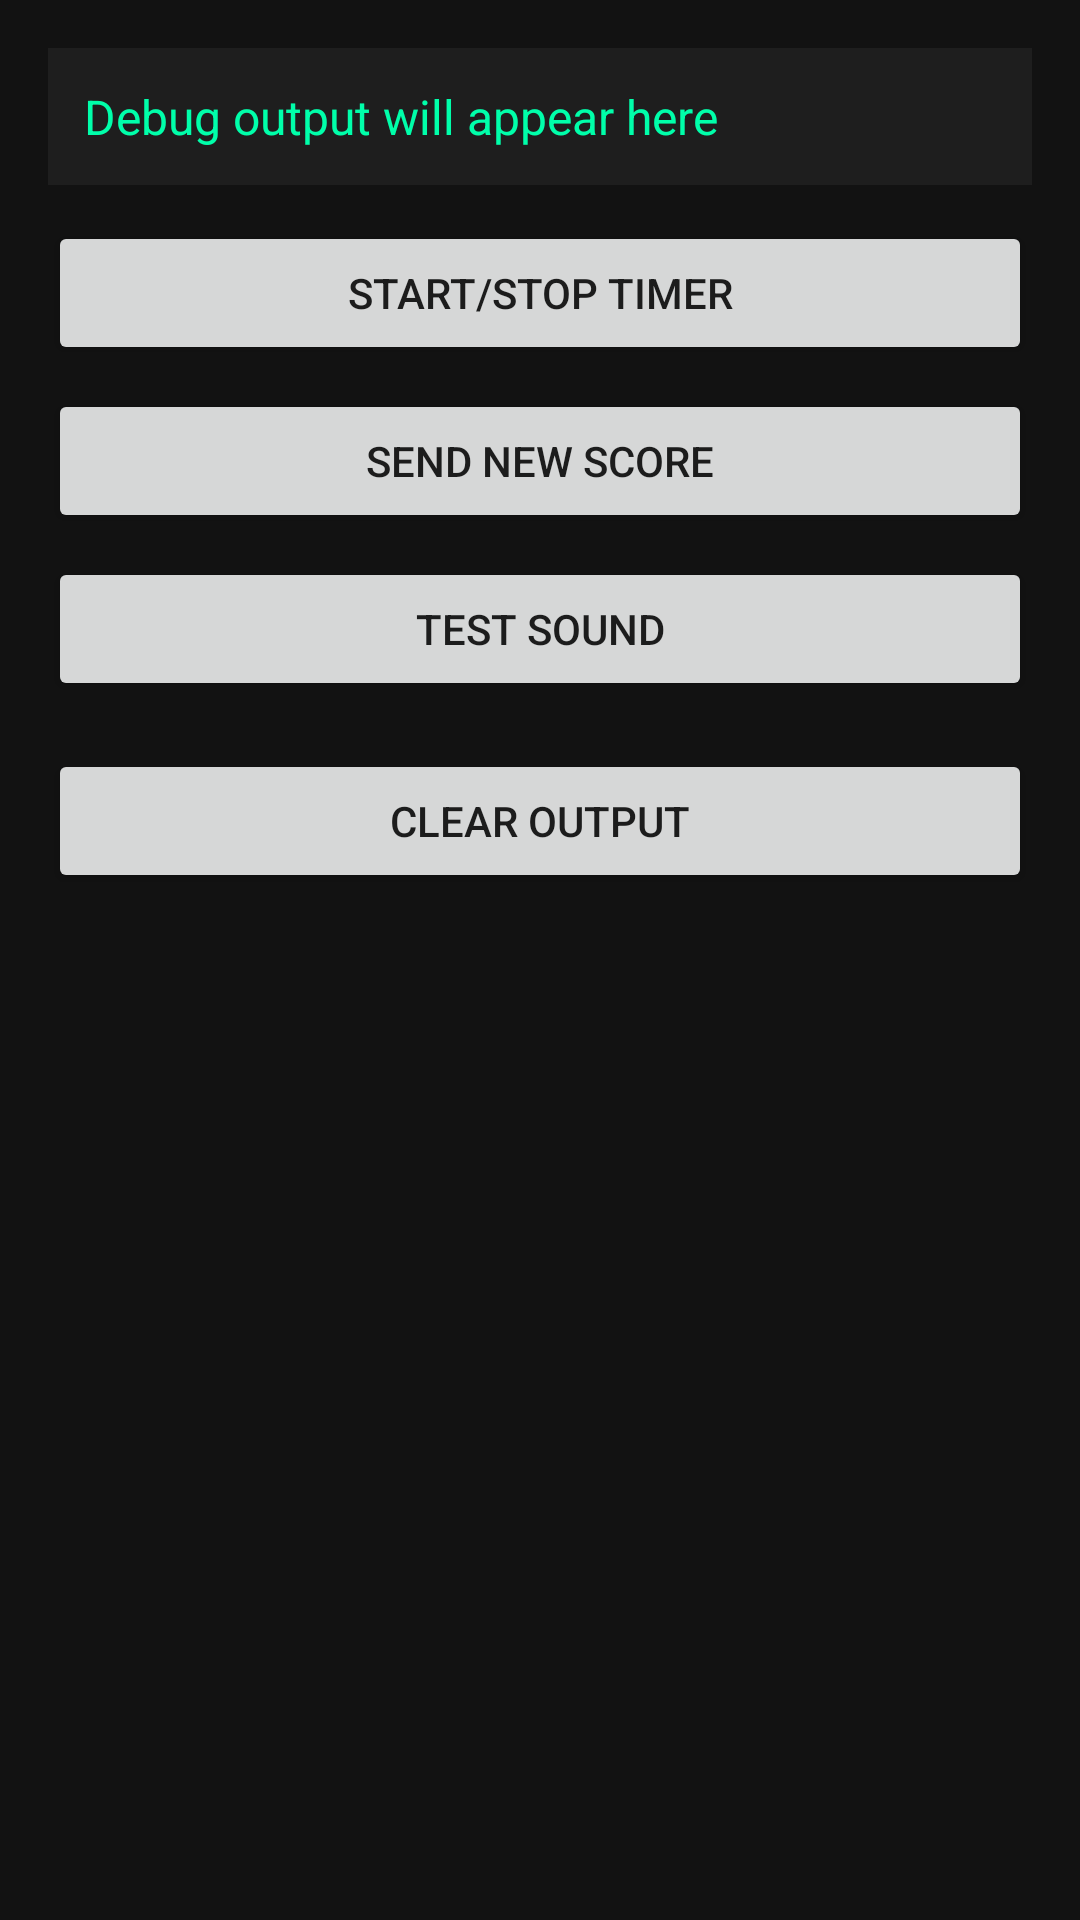

Android layout source for this screen:
<!-- AndroidManifest.xml: application theme Theme.MyApplication6 -->
<!-- res/layout/activity_debug.xml -->
<?xml version="1.0" encoding="utf-8"?>
<LinearLayout xmlns:android="http://schemas.android.com/apk/res/android"
    android:layout_width="match_parent"
    android:layout_height="match_parent"
    android:orientation="vertical"
    android:padding="16dp"
    android:background="#121212">

    
    <TextView
        android:id="@+id/debugResultText"
        android:layout_width="match_parent"
        android:layout_height="wrap_content"
        android:text="Debug output will appear here"
        android:textColor="#00FFAA"
        android:textSize="16sp"
        android:padding="12dp"
        android:background="#1E1E1E" />

    
    <Button
        android:id="@+id/btnTestTimer"
        android:layout_width="match_parent"
        android:layout_height="wrap_content"
        android:text="Start/Stop timer"
        android:layout_marginTop="12dp" />

    <Button
        android:id="@+id/btnTestFirebase"
        android:layout_width="match_parent"
        android:layout_height="wrap_content"
        android:text="Send new score"
        android:layout_marginTop="8dp" />

    <Button
        android:id="@+id/btnTestSound"
        android:layout_width="match_parent"
        android:layout_height="wrap_content"
        android:text="Test Sound"
        android:layout_marginTop="8dp" />

    <Button
        android:id="@+id/btnClear"
        android:layout_width="match_parent"
        android:layout_height="wrap_content"
        android:text="Clear Output"
        android:layout_marginTop="16dp" />

</LinearLayout>
<!-- resources referenced by this layout -->
<resources>
  <style name="Theme.MyApplication6" parent="android:Theme.Material.Light.NoActionBar" />
</resources>
